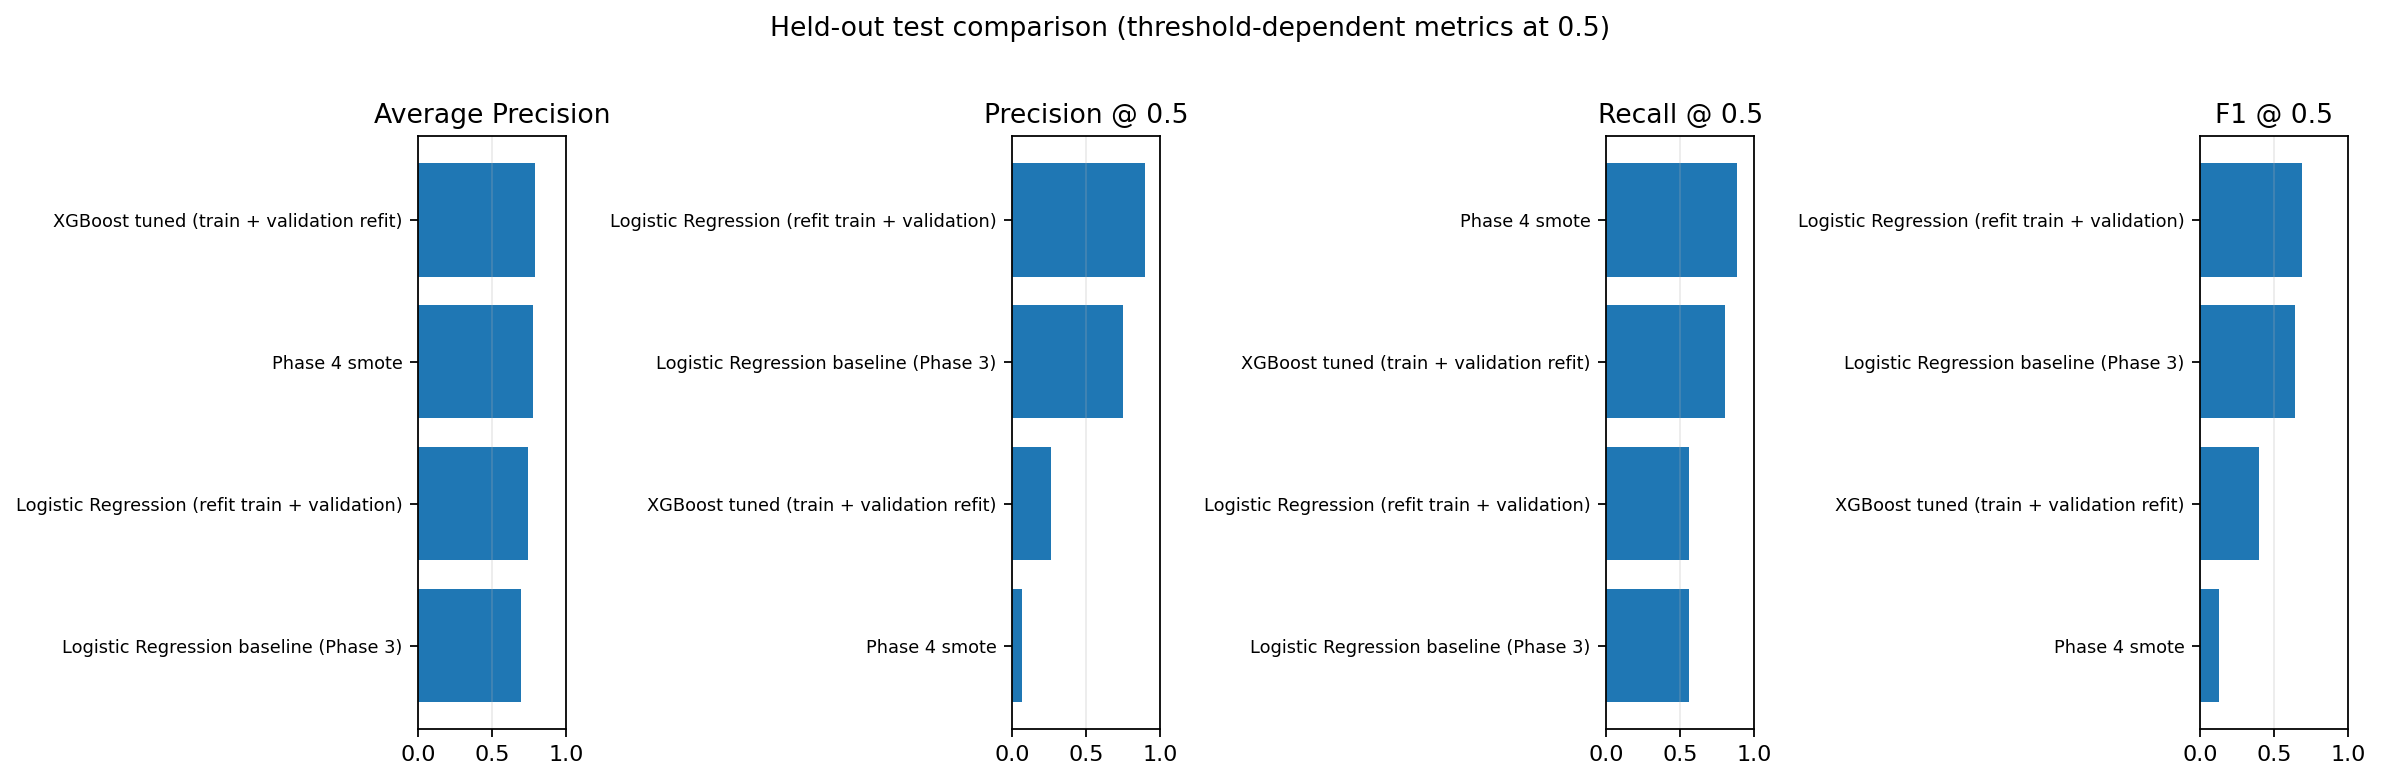

The table this chart was drawn from, first rows:
model, threshold, n_samples, n_positive_actual, n_negative_actual, accuracy, precision, recall, f1, roc_auc, pr_auc_average_precision, pr_auc_trapezoidal, true_negative, false_positive, false_negative, true_positive
Logistic Regression baseline (Phase 3), 0.5, 56961, 75, 56886, 0.9992, 0.75, 0.56, 0.6412, 0.9731, 0.6926, 0.691, 56872, 14, 33, 42
Phase 4 smote, 0.5, 56961, 75, 56886, 0.9837, 0.06701, 0.88, 0.1245, 0.986, 0.7729, 0.7786, 55967, 919, 9, 66
Logistic Regression (refit train + valid…, 0.5, 56961, 75, 56886, 0.9993, 0.8936, 0.56, 0.6885, 0.9762, 0.7404, 0.7397, 56881, 5, 33, 42
XGBoost tuned (train + validation refit), 0.5, 56961, 75, 56886, 0.9968, 0.2632, 0.8, 0.396, 0.9857, 0.7872, 0.7868, 56718, 168, 15, 60
